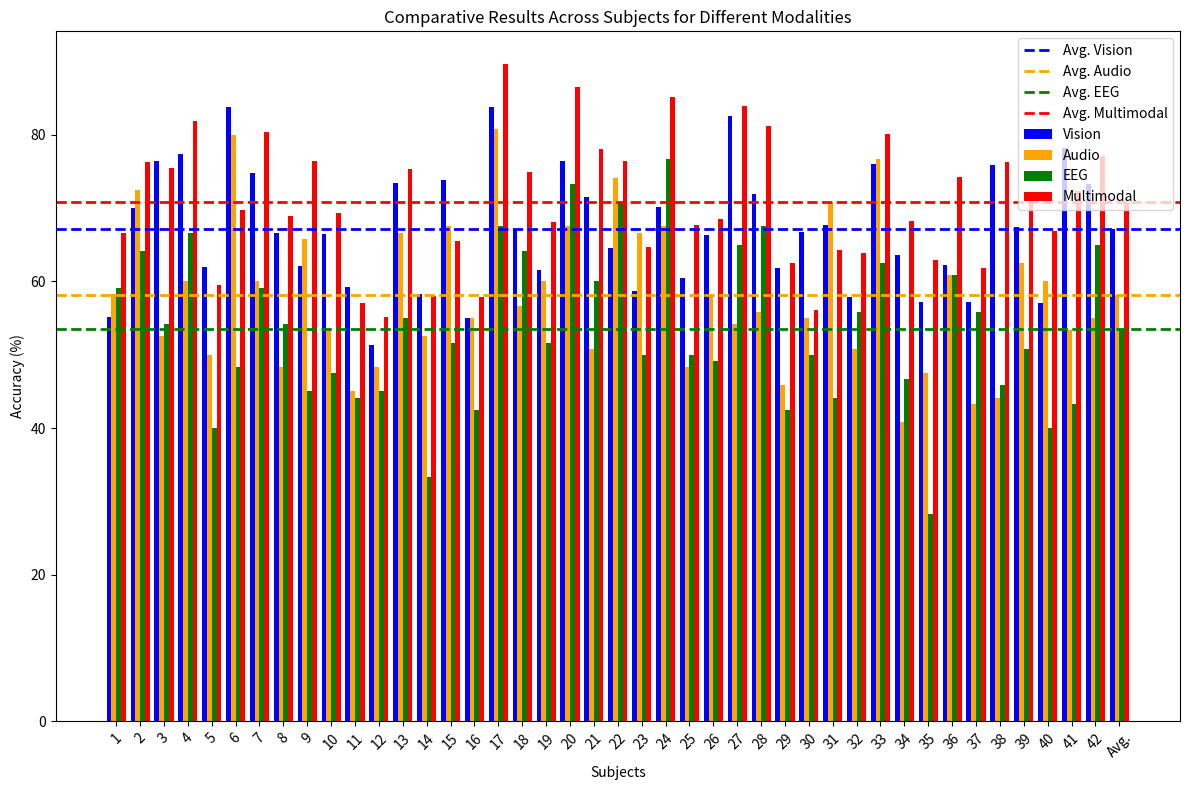

Write Python code to recreate this figure.
# Re-importing necessary library
import pandas as pd
import matplotlib.pyplot as plt
import numpy as np

# Data for the subjects
data = {
    "Subject": list(range(1, 43)),
    "Vision": [55.20, 70.03, 76.43, 77.43, 62.03, 83.83, 74.77, 66.60, 62.13, 66.43, 59.20, 51.30, 73.43, 58.33, 73.80, 54.97, 83.77, 67.10, 61.50, 76.37, 71.47, 64.57, 58.63, 70.13, 60.50, 66.33, 82.57, 71.97, 61.87, 66.70, 67.73, 57.93, 76.00, 63.60, 57.23, 62.23, 57.20, 75.93, 67.43, 57.07, 78.23, 73.23],
    "Audio": [58.33, 72.50, 52.50, 60.00, 50.00, 80.00, 60.00, 48.33, 65.83, 53.33, 45.00, 48.33, 66.67, 52.50, 67.50, 55.00, 80.83, 56.67, 60.00, 67.50, 50.83, 74.17, 66.67, 67.50, 48.33, 58.33, 54.17, 55.83, 45.83, 55.00, 70.83, 50.83, 76.67, 40.83, 47.50, 60.83, 43.33, 44.17, 62.50, 60.00, 53.33, 55.00],
    "EEG": [59.17, 64.17, 54.17, 66.67, 40.00, 48.33, 59.17, 54.17, 45.00, 47.50, 44.17, 45.00, 55.00, 33.33, 51.67, 42.50, 67.50, 64.17, 51.67, 73.33, 60.00, 70.83, 50.00, 76.67, 50.00, 49.17, 65.00, 67.50, 42.50, 50.00, 44.17, 55.83, 62.50, 46.67, 28.33, 60.83, 55.83, 45.83, 50.83, 40.00, 43.33, 65.00],
    "Multimodal": [66.60, 76.27, 75.43, 81.83, 59.47, 69.73, 80.43, 68.97, 76.43, 69.37, 57.03, 55.17, 75.27, 57.97, 65.53, 57.83, 89.63, 74.97, 68.10, 86.50, 78.10, 76.37, 64.63, 85.13, 67.73, 68.57, 83.87, 81.17, 62.53, 56.10, 64.30, 63.83, 80.10, 68.20, 62.97, 74.23, 61.83, 76.27, 71.50, 66.90, 72.33, 77.10]
}

# Create a DataFrame
df = pd.DataFrame(data)

# Calculate the average for each modality
averages = df[["Vision", "Audio", "EEG", "Multimodal"]].mean()

# Create a figure for the bar plot
plt.figure(figsize=(12, 8))

# Subjects and modalities
subjects = df["Subject"]
modalities = ["Vision", "Audio", "EEG", "Multimodal"]

# Creating the bar plot
x = np.arange(len(subjects) + 1)  # Including space for the average
width = 0.2  # Width of each bar

# Creating the bar plot
colors = ['blue', 'orange', 'green', 'red']  # Distinctive colors for each modality

# Plotting each modality for all subjects and the average
for i, (modality, color) in enumerate(zip(modalities, colors)):
    values = df[modality].tolist() + [averages[modality]]  # Adding average to the end
    plt.bar(x + (i - 1.5) * width, values, width, label=modality, color=color)

# Adding average accuracy line for each modality
for i, (modality, color) in enumerate(zip(modalities, colors)):
    plt.axhline(y=averages[modality], color=color, linestyle='--', linewidth=2, label=f"Avg. {modality}")

# Adding labels and title
plt.title("Comparative Results Across Subjects for Different Modalities")
plt.xlabel("Subjects")
plt.ylabel("Accuracy (%)")
plt.xticks(x, subjects.tolist() + ["Avg."], rotation=45)
plt.legend()
plt.tight_layout()

# Show the plot
# plt.show()
plt.savefig('plot.pdf', format='pdf')